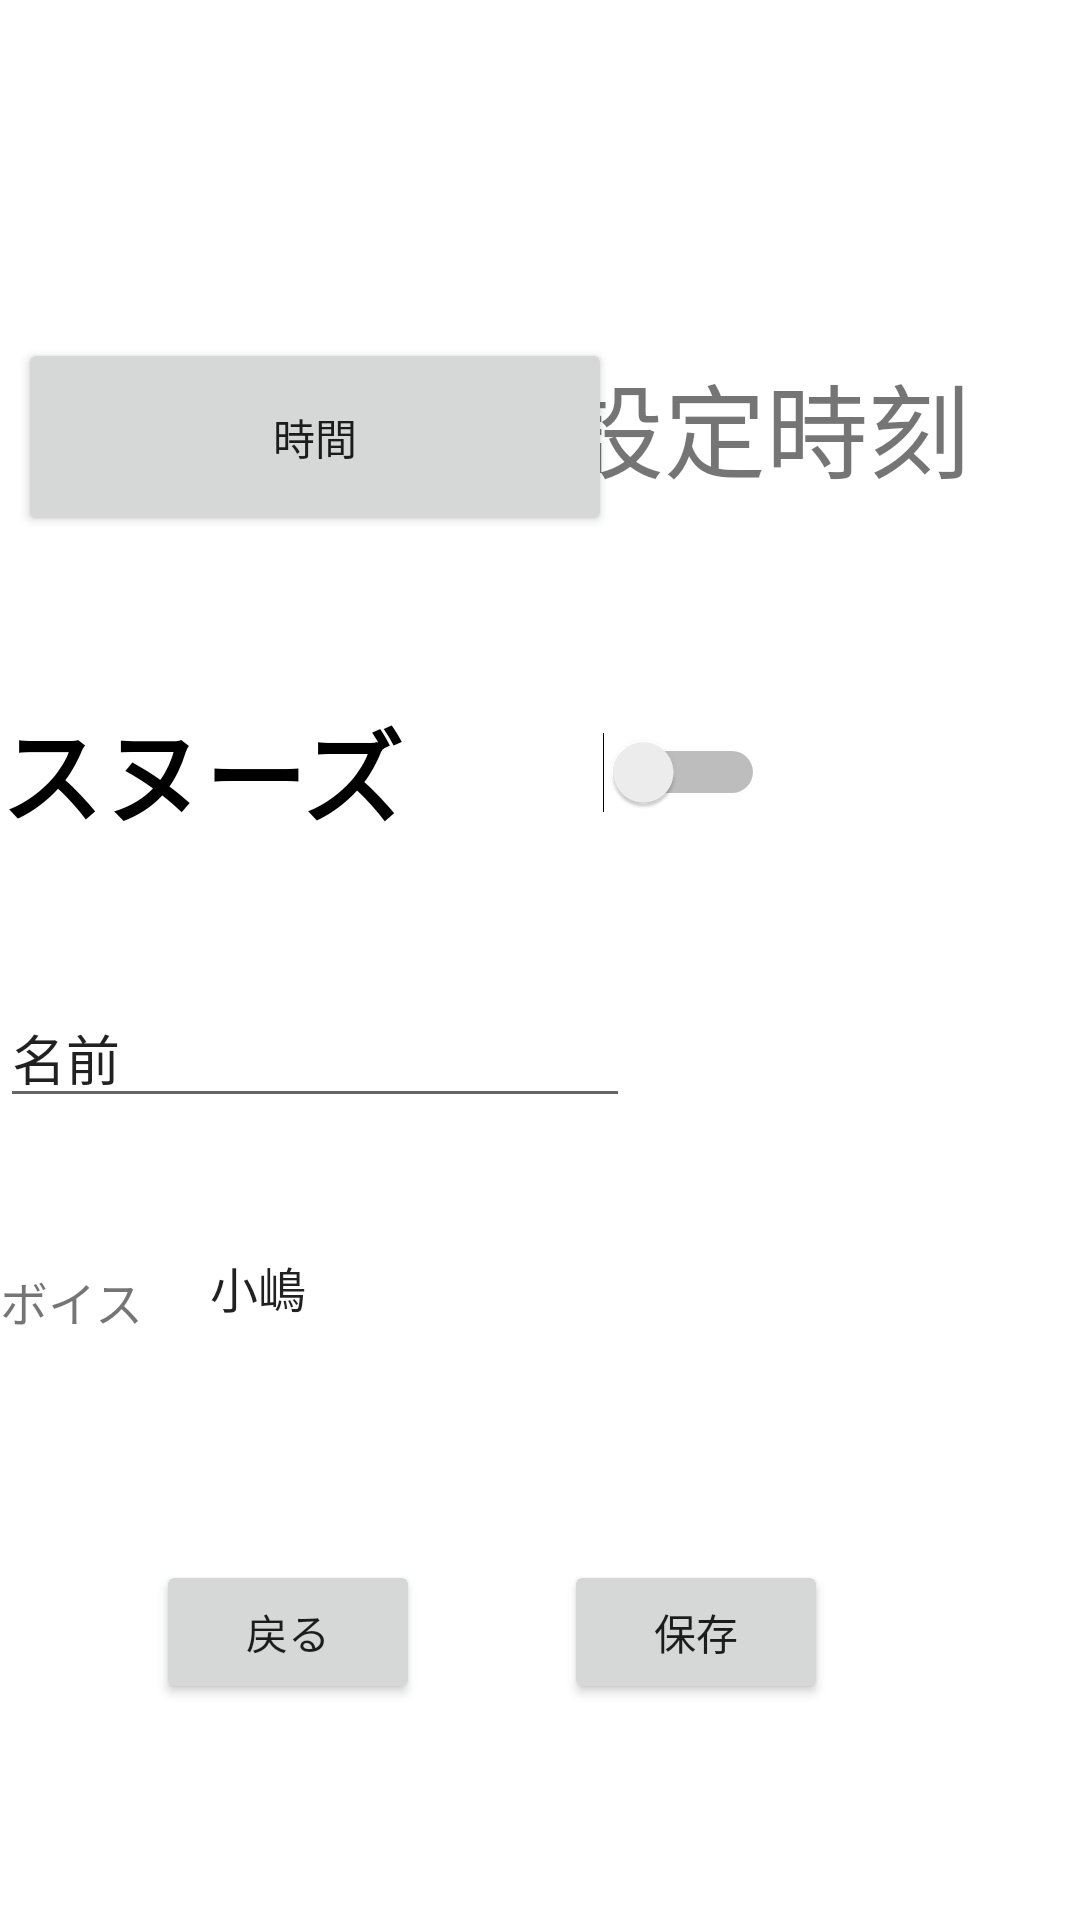

Produce the Android XML layout that renders to this screen, including the resource entries it uses.
<!-- AndroidManifest.xml: application theme Theme.Alarm_register -->
<!-- res/layout/activity_alarm_register.xml -->
<?xml version="1.0" encoding="utf-8"?>
<androidx.constraintlayout.widget.ConstraintLayout xmlns:android="http://schemas.android.com/apk/res/android"
    xmlns:app="http://schemas.android.com/apk/res-auto"
    xmlns:tools="http://schemas.android.com/tools"
    android:layout_width="match_parent"
    android:layout_height="match_parent"
    tools:context=".Alarm_register">


    　

    <TextView

        android:id="@+id/textView6"
        android:layout_width="wrap_content"
        android:layout_height="wrap_content"
        app:layout_constraintBottom_toBottomOf="parent"
        app:layout_constraintHorizontal_bias="0.501"
        app:layout_constraintLeft_toLeftOf="parent"
        app:layout_constraintRight_toRightOf="parent"
        app:layout_constraintTop_toTopOf="parent"
        app:layout_constraintVertical_bias="0.55" />

    <Button
        android:id="@+id/button"
        android:layout_width="wrap_content"
        android:layout_height="wrap_content"
        android:layout_marginStart="52dp"
        android:layout_marginBottom="72dp"
        android:text="@string/button"
        app:layout_constraintBottom_toBottomOf="parent"
        app:layout_constraintStart_toStartOf="parent" />

    <Button
        android:id="@+id/button2"
        android:layout_width="wrap_content"
        android:layout_height="wrap_content"
        android:layout_marginEnd="84dp"
        android:layout_marginBottom="72dp"
        android:text="@string/button2"
        android:onClick="aet"
        app:layout_constraintBottom_toBottomOf="parent"
        app:layout_constraintEnd_toEndOf="parent" />

    <Switch
        android:id="@+id/switch1"
        android:layout_width="255dp"
        android:layout_height="80dp"
        android:text="@string/switch1"
        android:textSize="34sp"
        android:textStyle="bold"
        app:layout_constraintBottom_toBottomOf="parent"
        app:layout_constraintEnd_toEndOf="parent"
        app:layout_constraintHorizontal_bias="0.0"
        app:layout_constraintStart_toStartOf="parent"
        app:layout_constraintTop_toTopOf="parent"
        app:layout_constraintVertical_bias="0.388" />

      <Button
         android:id="@+id/button3"
         android:layout_width="198dp"
         android:layout_height="66dp"
         android:text="@string/button3"
         android:onClick="nya"
         app:layout_constraintBottom_toBottomOf="parent"
         app:layout_constraintEnd_toEndOf="parent"
         app:layout_constraintHorizontal_bias="0.037"
         app:layout_constraintStart_toStartOf="parent"
         app:layout_constraintTop_toTopOf="parent"
         app:layout_constraintVertical_bias="0.196" />

 

    <EditText
        android:id="@+id/editText1"
        android:layout_width="wrap_content"
        android:layout_height="wrap_content"
        android:ems="10"
        android:inputType="textPersonName"
        android:text="@string/editText1"
        app:layout_constraintBottom_toBottomOf="parent"
        app:layout_constraintEnd_toEndOf="parent"
        app:layout_constraintHorizontal_bias="0.0"
        app:layout_constraintStart_toStartOf="parent"
        app:layout_constraintTop_toTopOf="parent"
        app:layout_constraintVertical_bias="0.552" />

    <Spinner
        android:id="@+id/sp_teacher"
        android:layout_width="93dp"
        android:layout_height="47dp"
        android:background="#ffffff"
        android:entries="@array/sp_teacher"
        android:paddingTop="5dp"
        android:paddingBottom="5dp"
        app:layout_constraintBottom_toBottomOf="parent"
        app:layout_constraintEnd_toEndOf="parent"
        app:layout_constraintHorizontal_bias="0.232"
        app:layout_constraintStart_toStartOf="parent"
        app:layout_constraintTop_toTopOf="parent"
        app:layout_constraintVertical_bias="0.684"
        tools:ignore="MissingConstraints" />

    <TextView
        android:id="@+id/textView7"
        android:layout_width="74dp"
        android:layout_height="30dp"
        android:text="@string/textView7"
        android:textSize="16sp"
        app:layout_constraintBottom_toBottomOf="parent"
        app:layout_constraintEnd_toEndOf="parent"
        app:layout_constraintHorizontal_bias="0.0"
        app:layout_constraintStart_toStartOf="parent"
        app:layout_constraintTop_toTopOf="parent"
        app:layout_constraintVertical_bias="0.692" />

    <TextView
        android:id="@+id/textView8"
        android:layout_width="wrap_content"
        android:layout_height="wrap_content"
        android:text="設定時刻"
        android:textSize="34sp"
        app:layout_constraintBottom_toBottomOf="parent"
        app:layout_constraintEnd_toEndOf="parent"
        app:layout_constraintHorizontal_bias="0.836"
        app:layout_constraintStart_toStartOf="parent"
        app:layout_constraintTop_toTopOf="parent"
        app:layout_constraintVertical_bias="0.199" />


</androidx.constraintlayout.widget.ConstraintLayout>
<!-- resources referenced by this layout -->
<resources>
  <string-array name="sp_teacher">
          <item>小嶋</item>
          <item>村井</item>
          <item>松井</item>
          <item>木村</item>
      </string-array>
  <string name="button">戻る</string>
  <string name="button2">保存</string>
  <string name="button3">時間</string>
  <string name="editText1">名前</string>
  <string name="switch1">スヌーズ</string>
  <string name="textView7">ボイス</string>
  <style name="Theme.Alarm_register" parent="Theme.MaterialComponents.DayNight.DarkActionBar">
          
          <item name="colorPrimary">@color/purple_500</item>
          <item name="colorPrimaryVariant">@color/purple_700</item>
          <item name="colorOnPrimary">@color/white</item>
          
          <item name="colorSecondary">@color/teal_200</item>
          <item name="colorSecondaryVariant">@color/teal_700</item>
          <item name="colorOnSecondary">@color/black</item>
          
          <item name="android:statusBarColor" tools:targetApi="l">?attr/colorPrimaryVariant</item>
          
      </style>
  <!-- not gathered from this repository: default colours our renderer supplied (Android Studio template values) -->
  <color name="purple_500">#FF6200EE</color>
  <color name="purple_700">#FF3700B3</color>
  <color name="teal_200">#FF03DAC5</color>
  <color name="teal_700">#FF018786</color>
  <color name="black">#FF000000</color>
  <color name="white">#FFFFFFFF</color>
</resources>
